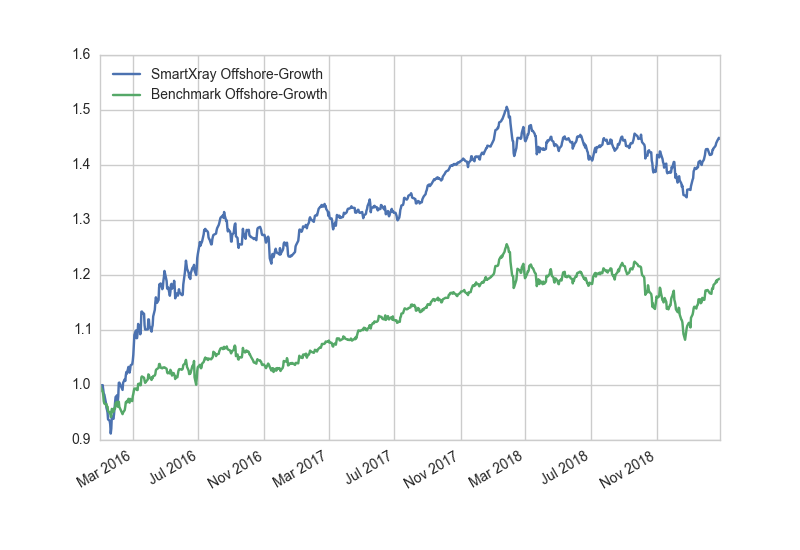

The table this chart was drawn from, first rows:
, SmartXray Offshore-Growth, Benchmark Offshore-Growth
2015/12/31, 1, 1
2016/1/4, 0.9988, 0.9888
2016/1/5, 0.9998, 0.9881
2016/1/6, 0.9922, 0.982
2016/1/7, 0.9841, 0.9706
2016/1/8, 0.9827, 0.9665
2016/1/11, 0.9676, 0.9643
2016/1/12, 0.9586, 0.9654
2016/1/13, 0.955, 0.9598
2016/1/14, 0.9502, 0.9607
2016/1/15, 0.9375, 0.9527
2016/1/18, 0.9349, 0.9491
2016/1/19, 0.9286, 0.9511
2016/1/20, 0.9117, 0.9419
2016/1/21, 0.9207, 0.9428
2016/1/22, 0.9429, 0.9566
2016/1/25, 0.9383, 0.9512
2016/1/26, 0.946, 0.9573
2016/1/27, 0.9561, 0.9558
2016/1/28, 0.966, 0.9575
2016/1/29, 0.9781, 0.9672
2016/2/1, 0.9815, 0.9694
2016/2/2, 0.9686, 0.9606
2016/2/3, 0.9796, 0.9648
2016/2/4, 1.004, 0.9696
2016/2/5, 1.004, 0.9601
2016/2/11, 0.9911, 0.947
2016/2/12, 1.004, 0.95
2016/2/15, 1.01, 0.9544
2016/2/16, 1.007, 0.9604
2016/2/17, 1.017, 0.9687
2016/2/18, 1.024, 0.9697
2016/2/19, 1.021, 0.9683
2016/2/22, 1.033, 0.9749
2016/2/23, 1.026, 0.9693
2016/2/24, 1.023, 0.9679
2016/2/25, 1.028, 0.9748
2016/2/26, 1.036, 0.9724
2016/2/29, 1.038, 0.9707
2016/3/1, 1.044, 0.9797
2016/3/2, 1.055, 0.9838
2016/3/3, 1.071, 0.9895
2016/3/4, 1.091, 0.9934
2016/3/7, 1.099, 0.9935
2016/3/8, 1.085, 0.9914
2016/3/9, 1.085, 0.9909
2016/3/10, 1.095, 0.9909
2016/3/11, 1.111, 1.002
2016/3/14, 1.104, 1.002
2016/3/15, 1.092, 0.9994
2016/3/16, 1.102, 0.9998
2016/3/17, 1.133, 1.014
2016/3/18, 1.134, 1.016
2016/3/21, 1.129, 1.014
2016/3/22, 1.13, 1.013
2016/3/23, 1.108, 1.008
2016/3/24, 1.101, 1.004
2016/3/29, 1.101, 1.01
2016/3/30, 1.119, 1.019
2016/3/31, 1.119, 1.018
... 716 more rows
